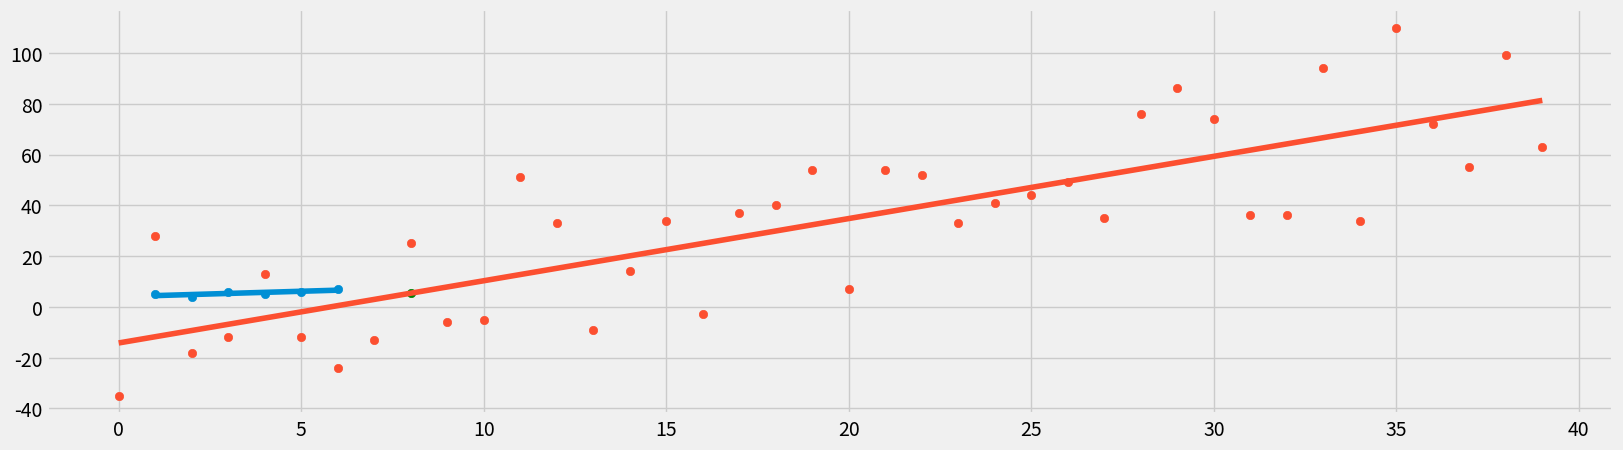

Generate this figure with matplotlib:
from statistics import mean
import numpy as np
import matplotlib.pyplot as plt
from matplotlib import style

style.use('fivethirtyeight')

import random

import warnings
warnings.filterwarnings('ignore')

xs = np.array([1,2,3,4,5,6], dtype= np.float64)
ys = np.array([5,4,6,5,6,7], dtype= np.float64)

def bestFitSlope(xs, ys):
    m = (((mean(xs) * mean(ys)) - (mean(xs * ys))) / ((mean(xs) * mean(xs)) - mean(xs * xs)))

    return m

m = bestFitSlope(xs, ys)

m    


def bestFitSlopeAndIntercept(xs, ys):
    m = (((mean(xs) * mean(ys)) - (mean(xs * ys))) / ((mean(xs) * mean(xs)) - mean(xs * xs)))

    b = mean(ys) - (m * mean(xs)) 

    return m, b

m, b = bestFitSlopeAndIntercept(xs, ys)

m, b

regressionLine = [(m * x)+b for x in xs]

plt.figure(figsize= (18,5))

plt.scatter(xs, ys)
plt.plot(xs, regressionLine)
plt.show()

def squaredError(ysOrigin, ysLine):
    return sum((ysLine - ysOrigin)**2)
       

def squared_error(ys_orig, ys_line):
    return sum((ys_line - ys_orig) ** 2)

def coefficient_of_determination(ys_orig, ys_line):
    y_mean_line = [mean(ys_orig) for y in ys_orig]
    squared_error_regr = squared_error(ys_orig, ys_line)
    squared_error_y_mean = squared_error(ys_orig, y_mean_line)
    return 1 - (squared_error_regr / squared_error_y_mean)

def createDataset(hm, variance, step =2, correlation = False):
    val = 1
    ys = []
    for i in range(hm):
        y = val + random.randrange(-variance, variance)
        ys.append(y)
        if correlation and correlation == 'pos':
            val+= step
        elif correlation and correlation == 'pos':
            val-= step
        
        xs= [i for i in range(len(ys))]
    return np.array(xs, dtype= np.float64), np.array(ys, dtype= np.float64)

xs, ys = createDataset(40, 40, 2, correlation= 'pos')

m, b = bestFitSlopeAndIntercept(xs, ys)

regressionLine = [(m * x)+b for x in xs]

predictX = 8
predictY = (m*predictX) + b

rSquared = coefficient_of_determination(ys, regressionLine)
print(rSquared)

plt.scatter(xs, ys)
plt.scatter(predictX, predictY, color='g')
plt.plot(xs, regressionLine)
plt.show()